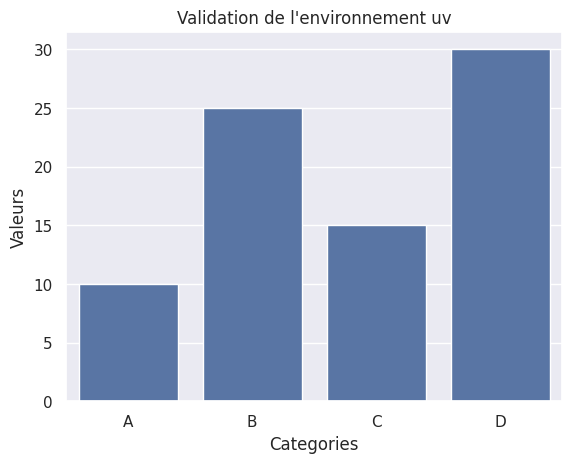

Python code for this plot:
import matplotlib.pyplot as plt
import pandas as pd
import seaborn as sns

# 1. Test rapide des bibliothèques installées
data = {
    'Categories': ['A', 'B', 'C', 'D'],
    'Valeurs': [10, 25, 15, 30]  
    }
df = pd.DataFrame(data)

# 2. Génération d'un graphique de validation
sns.set_theme(style="darkgrid")
sns.barplot(x='Categories', y='Valeurs', data=df)
plt.title("Validation de l'environnement uv")
plt.show()
